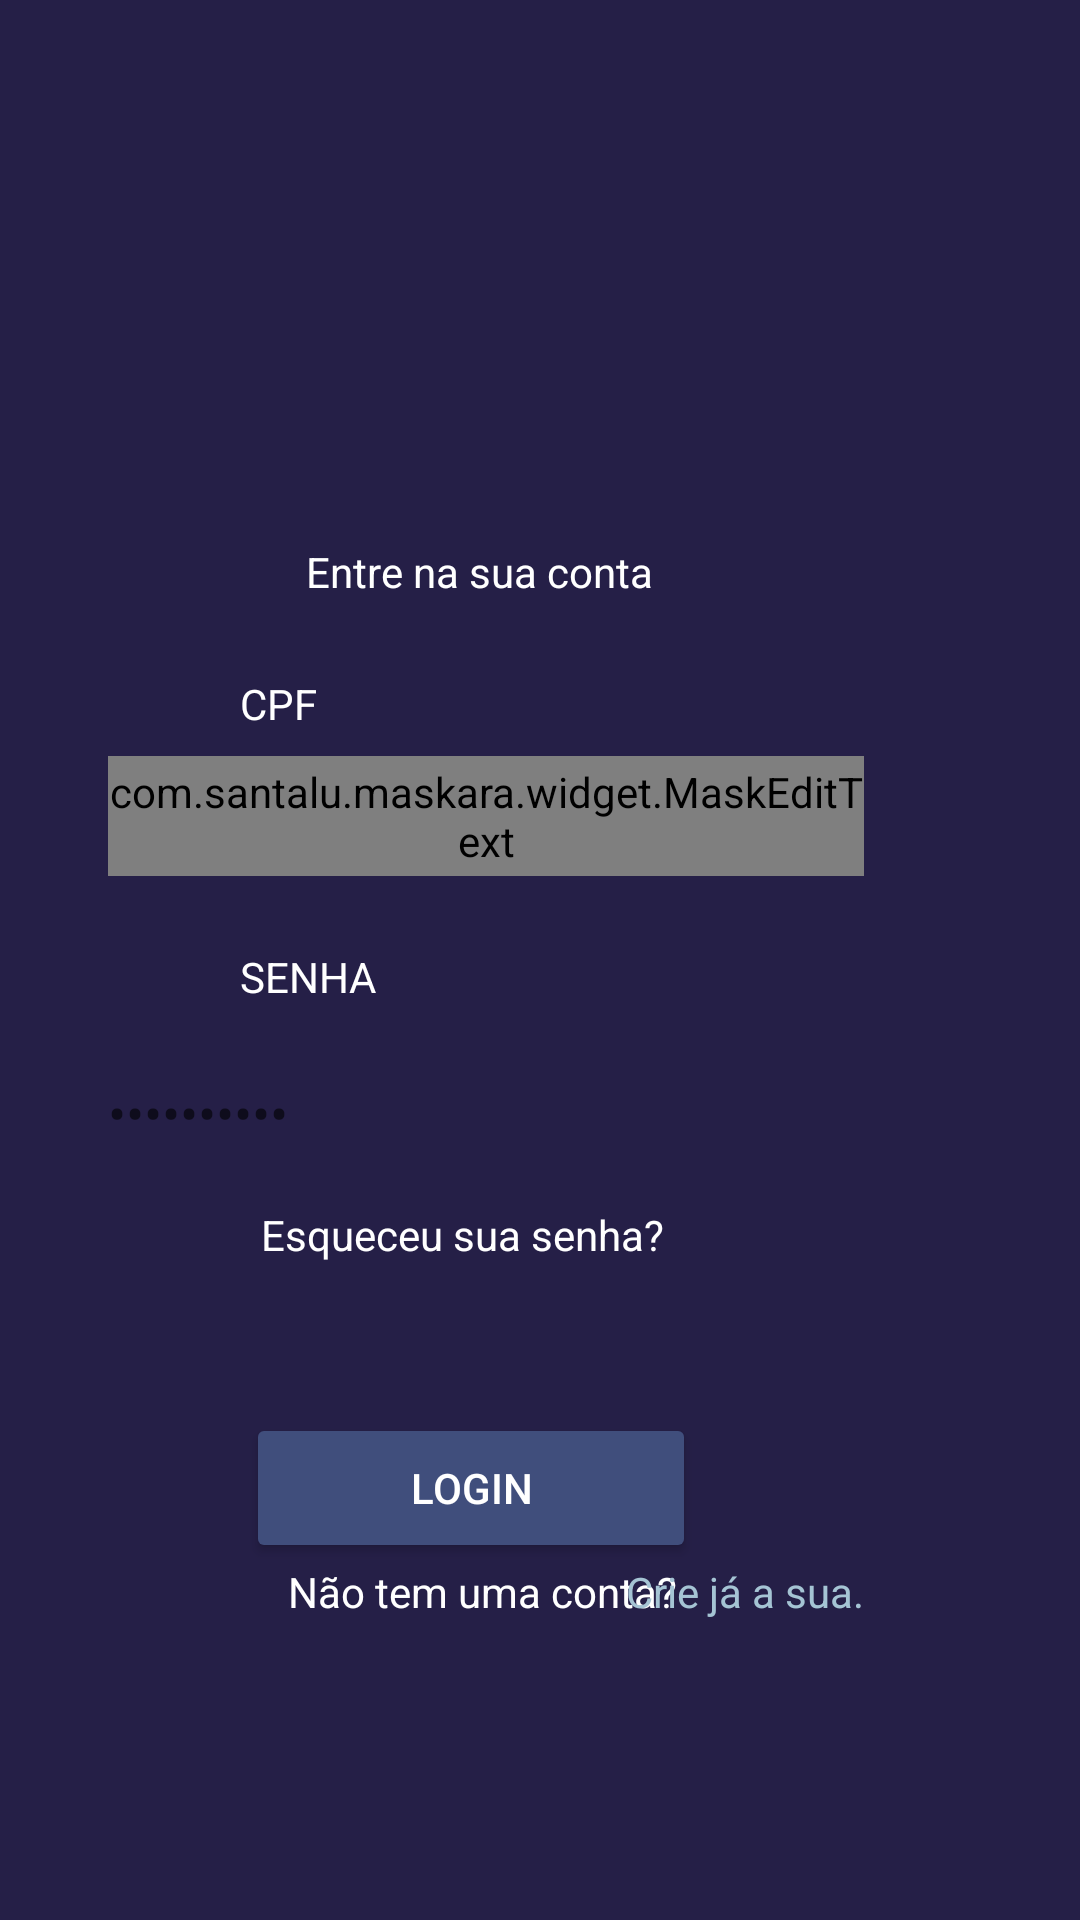

The Android layout XML behind this screen, and the referenced resources:
<!-- AndroidManifest.xml: application theme Theme.SGU -->
<!-- res/layout/activity_login.xml -->
<?xml version="1.0" encoding="utf-8"?>
<androidx.constraintlayout.widget.ConstraintLayout xmlns:android="http://schemas.android.com/apk/res/android"
    xmlns:app="http://schemas.android.com/apk/res-auto"
    xmlns:tools="http://schemas.android.com/tools"
    android:id="@+id/telaLogin"
    android:layout_width="match_parent"
    android:layout_height="match_parent"
    android:background="#251F47"
    app:layout_constraintCircleRadius="20dp"
    tools:context=".telas.TelaLogin">

    <ImageView
        android:id="@+id/imageView2"
        android:layout_width="198dp"
        android:layout_height="125dp"
        android:layout_marginTop="40dp"
        android:layout_marginEnd="96dp"
        app:layout_constraintEnd_toEndOf="parent"
        app:layout_constraintTop_toTopOf="parent"
        app:srcCompat="@drawable/logofinal" />

    <Button
        android:id="@+id/btLogin"
        android:layout_width="150dp"
        android:layout_height="50dp"
        android:layout_marginTop="50dp"
        android:layout_marginEnd="128dp"
        android:backgroundTint="#404E7C"
        android:text="Login"
        android:textColor="#FFFFFF"
        app:cornerRadius="10dp"
        app:layout_constraintEnd_toEndOf="parent"
        app:layout_constraintTop_toBottomOf="@+id/txtForgotPass" />

    <EditText
        android:id="@+id/edSenhaLogin"
        android:layout_width="252dp"
        android:layout_height="40dp"
        android:layout_marginTop="16dp"
        android:layout_marginEnd="72dp"
        android:background="@drawable/rounded_corner"
        android:ems="10"
        android:hint="••••••••••"
        android:inputType="textPassword"
        app:layout_constraintEnd_toEndOf="parent"
        app:layout_constraintTop_toBottomOf="@+id/textView5" />

    <TextView
        android:id="@+id/textView2"
        android:layout_width="wrap_content"
        android:layout_height="wrap_content"
        android:layout_marginStart="96dp"
        android:layout_marginBottom="100dp"
        android:text="Não tem uma conta?"
        android:textColor="#FFFFFF"
        app:layout_constraintBottom_toBottomOf="parent"
        app:layout_constraintStart_toStartOf="parent" />

    <TextView
        android:id="@+id/txtCriarconta"
        android:layout_width="wrap_content"
        android:layout_height="wrap_content"
        android:layout_marginEnd="80dp"
        android:layout_marginBottom="100dp"
        android:text="Crie já a sua."
        android:textColor="#A5C4D4"
        app:layout_constraintBottom_toBottomOf="parent"
        app:layout_constraintEnd_toEndOf="parent"
        app:layout_constraintHorizontal_bias="0.692"
        app:layout_constraintStart_toEndOf="@+id/textView2" />

    <TextView
        android:id="@+id/textView4"
        android:layout_width="wrap_content"
        android:layout_height="wrap_content"
        android:layout_marginStart="80dp"
        android:layout_marginTop="60dp"
        android:text="CPF"
        android:textColor="#FFFFFF"
        app:layout_constraintStart_toStartOf="parent"
        app:layout_constraintTop_toBottomOf="@+id/imageView2" />

    <TextView
        android:id="@+id/textView5"
        android:layout_width="wrap_content"
        android:layout_height="wrap_content"
        android:layout_marginStart="80dp"
        android:layout_marginTop="24dp"
        android:text="SENHA"
        android:textColor="#FFFFFF"
        app:layout_constraintStart_toStartOf="parent"
        app:layout_constraintTop_toBottomOf="@+id/edDocLogin" />

    <com.santalu.maskara.widget.MaskEditText
        android:id="@+id/edDocLogin"
        android:layout_width="252dp"
        android:layout_height="40dp"
        android:layout_marginTop="8dp"
        android:layout_marginEnd="72dp"
        android:background="@drawable/rounded_corner"
        android:ems="10"
        android:hint="___.___.___-__"
        android:inputType="textPersonName"
        app:layout_constraintEnd_toEndOf="parent"
        app:layout_constraintTop_toBottomOf="@+id/textView4"
        app:mask="___.___.___-__"
        app:maskCharacter="_"
        app:maskStyle="completable" />

    <TextView
        android:id="@+id/textView3"
        android:layout_width="130dp"
        android:layout_height="21dp"
        android:layout_marginTop="16dp"
        android:layout_marginEnd="128dp"
        android:text="Entre na sua conta"
        android:textColor="#FFFFFF"
        app:layout_constraintEnd_toEndOf="parent"
        app:layout_constraintTop_toBottomOf="@+id/imageView2" />

    <TextView
        android:id="@+id/txtForgotPass"
        android:layout_width="wrap_content"
        android:layout_height="wrap_content"
        android:layout_marginStart="87dp"
        android:layout_marginTop="11dp"
        android:text="Esqueceu sua senha?"
        android:textColor="@color/white"
        app:layout_constraintStart_toStartOf="parent"
        app:layout_constraintTop_toBottomOf="@+id/edSenhaLogin" />

</androidx.constraintlayout.widget.ConstraintLayout>
<!-- resources referenced by this layout -->
<resources>
  <color name="white">#FFFFFFFF</color>
  <style name="Theme.SGU" parent="Theme.MaterialComponents.DayNight.NoActionBar">
          
          <item name="colorPrimary">#251F47</item>
          <item name="colorPrimaryVariant">#251F47</item>
          <item name="colorOnPrimary">@color/white</item>
          
          <item name="colorSecondary">@color/teal_200</item>
          <item name="colorSecondaryVariant">@color/teal_700</item>
          <item name="colorOnSecondary">@color/black</item>
          
          <item name="android:statusBarColor" tools:targetApi="l">?attr/colorPrimaryVariant</item>
          
      </style>
  <color name="teal_200">#FF03DAC5</color>
  <color name="teal_700">#FF018786</color>
  <color name="black">#FF000000</color>
</resources>
